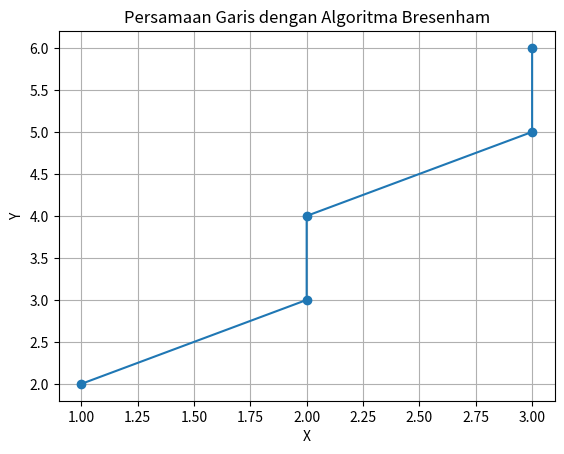

Here is the Python script that generated this plot:
import matplotlib.pyplot as plt
import numpy as np

# Titik Awal dan Titik Akhir
x0, y0 = 1, 2
x1, y1 = 3, 6

# Menghitung delta
dx = (x1 - x0) 
dy = (y1 - y0) 

# Inisialisasi
X = x0 
Y = y0 
tamp = [X] 
tamp2 = [Y]

# Menentukan arah pergerakan (untuk menangani garis dengan arah negatif)
sx = 1 if x0 < x1 else -1
sy = 1 if y0 < y1 else -1

# Parameter keputusan
if dx > dy:  # Jika slope < 1
    p = 2 * dy - dx  
    for _ in range(dx): 
        if p >= 0:
            Y += sy
            p -= 2 * dx 
        X += sx
        p += 2 * dy 
        tamp.append(X)
        tamp2.append(Y)
else:  # Jika slope >= 1
    p = 2 * dx - dy
    for _ in range(dy):
        if p >= 0:
            X += sx
            p -= 2 * dy
        Y += sy
        p += 2 * dx
        tamp.append(X)
        tamp2.append(Y)

# Menggambar garis
xpoints = np.array(tamp)
ypoints = np.array(tamp2)

plt.plot(xpoints, ypoints, '-o')
plt.title('Persamaan Garis dengan Algoritma Bresenham')
plt.xlabel('X')
plt.ylabel('Y')
plt.grid(True)
plt.show()